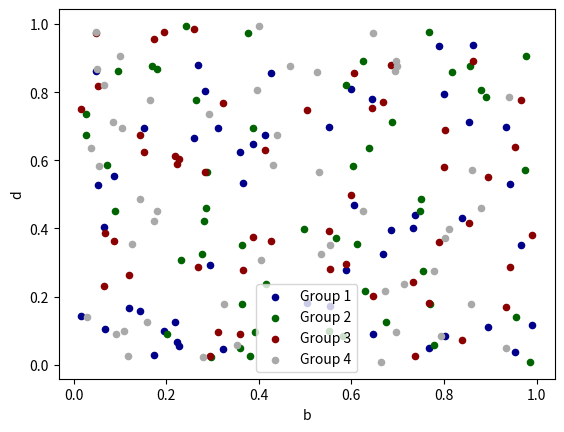
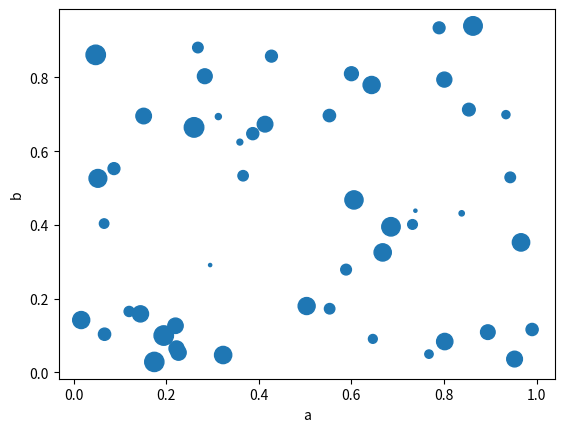

Source code (Python) for these figures, in order:
 #!/usr/bin/python3
import pandas as pd 
import numpy as np 
from pandas import Series, DataFrame 
import matplotlib.pyplot as plt 
import matplotlib 

df = pd.DataFrame(np.random.rand(50, 4), columns=['a', 'b', 'c', 'd'])  #abcd四列中，各列设定50个随机数 
#df.plot.scatter(x='a',y='b')    #之后以a列为X轴数值，b列为Y轴数值绘制散点图 

#ax = df.plot.scatter(x='a', y='b', color='DarkBlue', label='Group 1') #先设定第一个散点图，颜色为深蓝色标签为
#df.plot.scatter(x='c', y='d', color='DarkGreen', label='Group 2', ax=ax) #第二个散点图以cd两列作为x及y轴的值，

ab=df.plot.scatter(x='a', y='b', color='DarkBlue', label='Group 1') #a列与b列的绘图关系 
abcd=df.plot.scatter(x='c', y='d', color='DarkGreen', label='Group 2', ax=ab) #将ab的绘图关系嵌套到c列和d列的绘图关系中：ax=ab 
abcdac=df.plot.scatter(x='a', y='c', color='DarkRed', label='Group 3', ax=abcd) #将ab的绘图关系及cd的绘图关系的汇总关系当中加入到a列和c列的绘图关系中：ax=abcd 
df.plot.scatter(x='b', y='d', color='DarkGray', label='Group 4', ax=abcdac) #将上述3种关系的绘图嵌套到b列和d列的绘图关系中：ax=abcdac

#df.plot.scatter(x='a', y='b', c='c', s=50) #c参数设定为df的第c列数值，表示的是绘制的点的灰度水平，同时灰度水平会出现一个灰度梯度标签表示不同的灰度级别。
df.plot.scatter(x='a', y='b', s=df['c']*200)#用df的c列数值的200倍表示点的大小


plt.show()